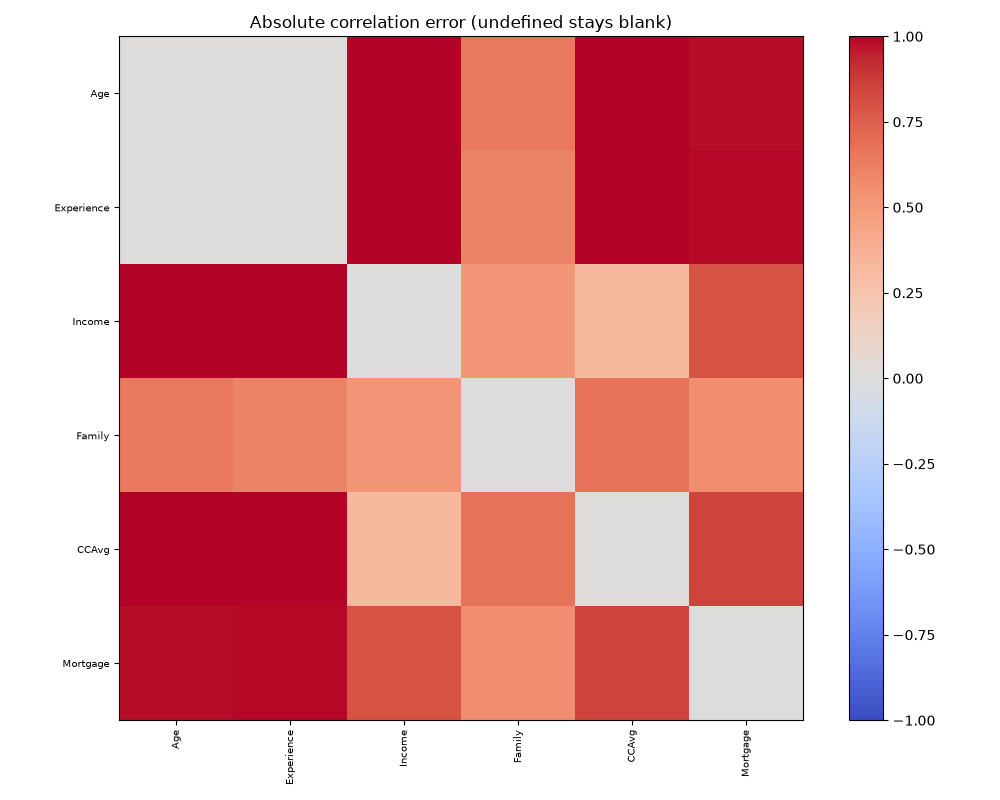

The table this chart was drawn from, first rows:
, Age, Experience, Income, Family, CCAvg, Mortgage
Age, 0.0, 0.002332, 1.039, 0.6473, 1.031, 0.9771
Experience, 0.002332, 0.0, 1.033, 0.6073, 1.013, 0.9874
Income, 1.039, 1.033, 0.0, 0.5123, 0.3268, 0.7973
Family, 0.6473, 0.6073, 0.5123, 0.0, 0.6739, 0.5489
CCAvg, 1.031, 1.013, 0.3268, 0.6739, 0.0, 0.8492
Mortgage, 0.9771, 0.9874, 0.7973, 0.5489, 0.8492, 0.0
